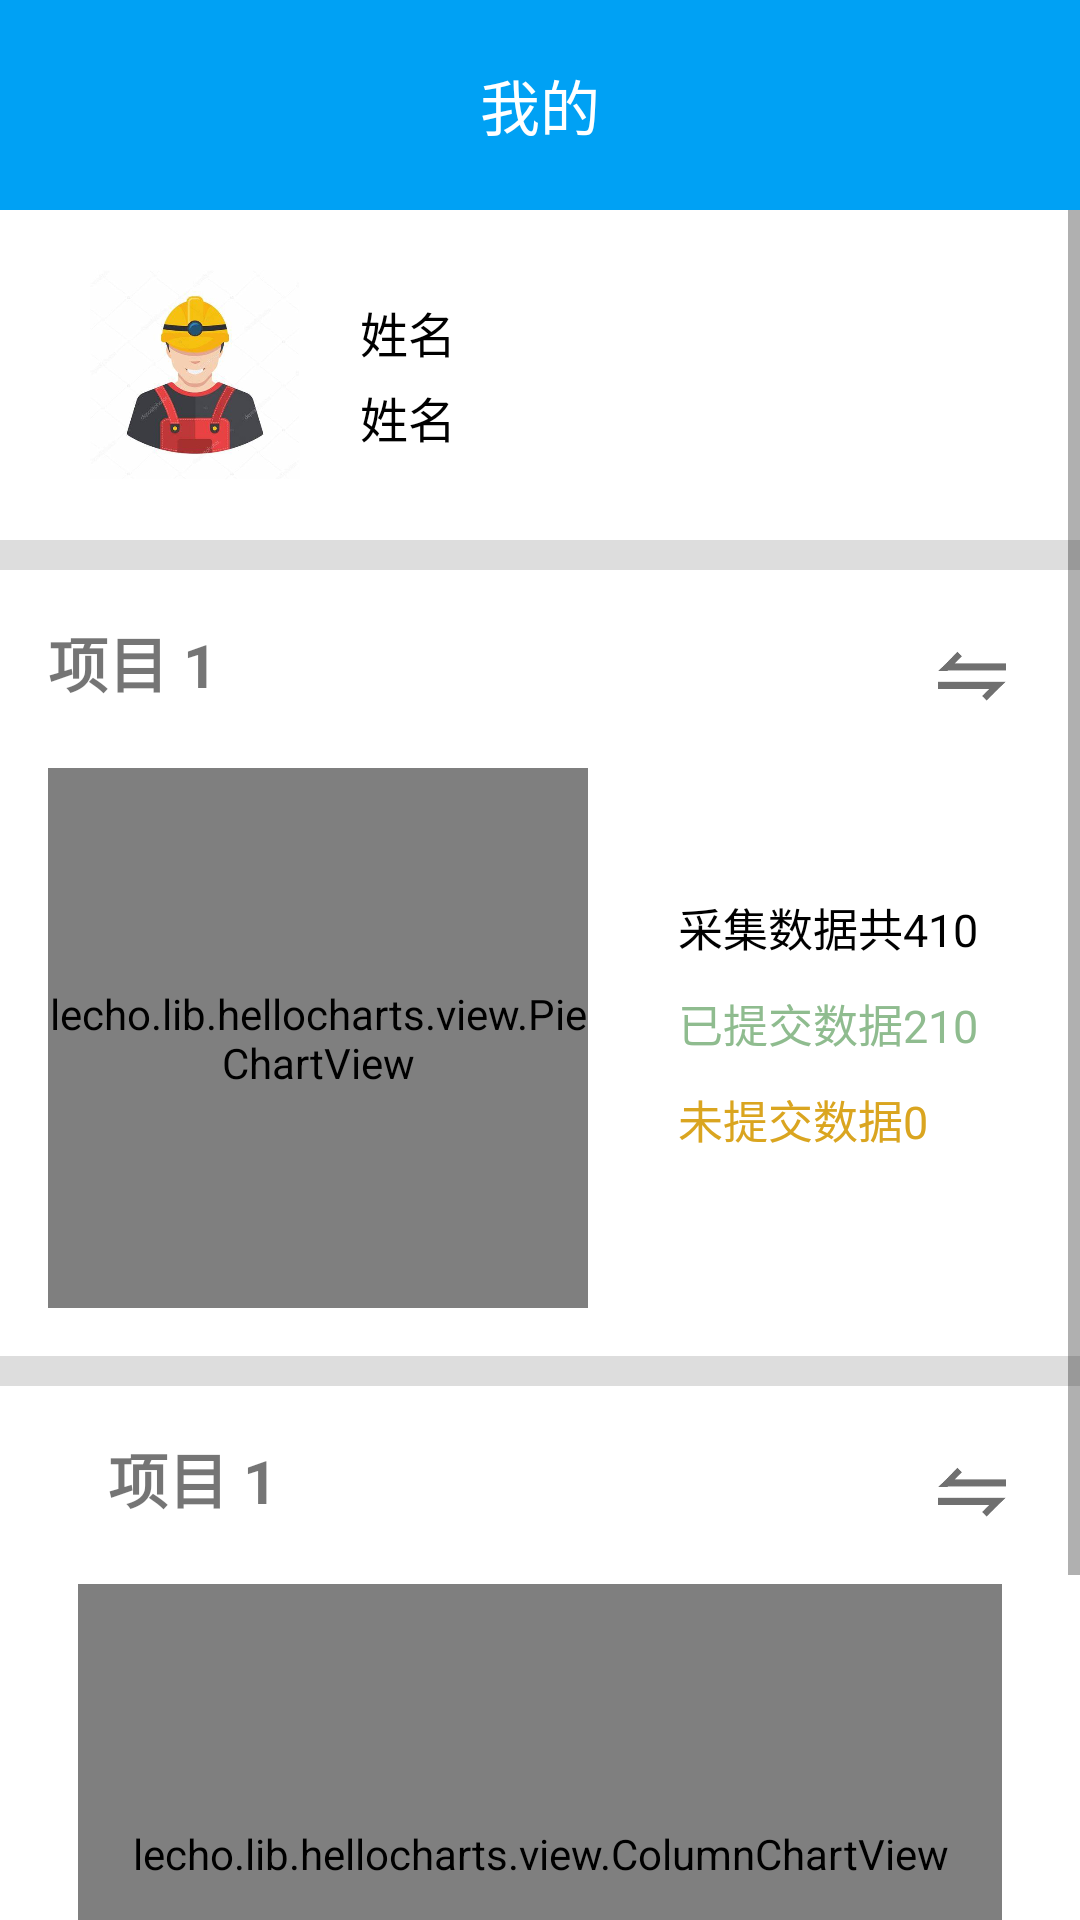

Layout XML and referenced resources for this Android screen:
<!-- AndroidManifest.xml: application theme Theme.AoRGMapT -->
<!-- res/layout/fragment_mine.xml -->
<?xml version="1.0" encoding="utf-8"?>
<androidx.constraintlayout.widget.ConstraintLayout xmlns:android="http://schemas.android.com/apk/res/android"
    xmlns:app="http://schemas.android.com/apk/res-auto"
    xmlns:tools="http://schemas.android.com/tools"
    android:layout_width="match_parent"
    android:layout_height="match_parent"
    android:background="#dddddd"
    tools:context=".ui.mine.MineFragment">


    <LinearLayout
        android:layout_width="match_parent"
        android:layout_height="wrap_content"
        android:orientation="vertical"
        app:layout_constraintTop_toTopOf="parent">

        <TextView
            android:id="@+id/tv_title"
            android:layout_width="match_parent"
            android:layout_height="70dp"
            android:background="#00A1F4"
            android:gravity="center"
            android:text="我的"
            android:textColor="@color/white"
            android:textSize="20sp"
            app:layout_constraintTop_toTopOf="parent" />


        <ScrollView
            android:layout_width="match_parent"
            android:layout_height="wrap_content">

            <LinearLayout
                android:layout_width="match_parent"
                android:layout_height="match_parent"
                android:orientation="vertical">

                <LinearLayout
                    android:layout_width="match_parent"
                    android:layout_height="wrap_content"
                    android:background="@color/white"
                    android:gravity="center_vertical"
                    android:orientation="horizontal">

                    <ImageView
                        android:layout_width="70dp"
                        android:layout_height="70dp"
                        android:layout_marginLeft="30dp"
                        android:layout_marginTop="20dp"
                        android:layout_marginBottom="20dp"
                        android:background="@drawable/user" />

                    <LinearLayout
                        android:layout_width="wrap_content"
                        android:layout_height="wrap_content"
                        android:layout_marginLeft="20dp"
                        android:orientation="vertical">

                        <TextView
                            android:id="@+id/account"
                            android:layout_width="wrap_content"
                            android:layout_height="wrap_content"
                            android:text="姓名"
                            android:textColor="@color/black"
                            android:textSize="16sp" />

                        <TextView
                            android:id="@+id/name"
                            android:layout_width="wrap_content"
                            android:layout_height="wrap_content"
                            android:layout_marginTop="5dp"
                            android:text="姓名"
                            android:textColor="@color/black"
                            android:textSize="16sp" />
                    </LinearLayout>


                </LinearLayout>

                <LinearLayout
                    android:layout_width="match_parent"
                    android:layout_height="wrap_content"
                    android:layout_marginTop="10dp"
                    android:background="@color/white"
                    android:orientation="vertical"
                    android:padding="16dp">

                    <LinearLayout
                        android:layout_width="match_parent"
                        android:layout_height="wrap_content"
                        android:orientation="horizontal">


                        <TextView
                            android:id="@+id/tv_project_name1"
                            android:layout_width="0dp"
                            android:layout_height="wrap_content"
                            android:layout_weight="1"
                            android:text="项目 1"
                            android:textSize="20sp"
                            android:textStyle="bold" />

                        <ImageView
                            android:id="@+id/iv_switch1"
                            android:layout_width="40dp"
                            android:layout_height="40dp"
                            android:padding="5dp"
                            android:src="@drawable/project_switch" />
                    </LinearLayout>

                    <LinearLayout
                        android:layout_width="match_parent"
                        android:layout_height="wrap_content"
                        android:orientation="horizontal">

                        <lecho.lib.hellocharts.view.PieChartView
                            android:id="@+id/pcv_main"
                            android:layout_width="180dp"
                            android:layout_height="180dp"
                            android:layout_marginTop="10dp"
                            android:transitionName="pie" />

                        <LinearLayout
                            android:layout_width="match_parent"
                            android:layout_height="match_parent"
                            android:gravity="center_vertical"
                            android:orientation="vertical"
                            android:paddingLeft="30dp">

                            <TextView
                                android:id="@+id/tv_collect_data"
                                android:layout_width="wrap_content"
                                android:layout_height="wrap_content"
                                android:text="采集数据共410"
                                android:textColor="@color/black"
                                android:textSize="15sp" />

                            <TextView
                                android:id="@+id/tv_submitted"
                                android:layout_width="wrap_content"
                                android:layout_height="wrap_content"
                                android:layout_marginTop="10dp"
                                android:text="已提交数据210"
                                android:textColor="#8FBC8F"
                                android:textSize="15sp" />

                            <TextView
                                android:id="@+id/tv_not_submitted"
                                android:layout_width="wrap_content"
                                android:layout_height="wrap_content"
                                android:layout_marginTop="10dp"
                                android:text="未提交数据0"
                                android:textColor="#DAA520"
                                android:textSize="15sp" />
                        </LinearLayout>
                    </LinearLayout>
                </LinearLayout>

                <LinearLayout
                    android:layout_width="match_parent"
                    android:layout_height="wrap_content"
                    android:layout_marginTop="10dp"
                    android:background="@color/white"
                    android:orientation="vertical"
                    android:padding="16dp">

                    <LinearLayout
                        android:layout_width="match_parent"
                        android:layout_height="wrap_content"
                        android:orientation="horizontal">


                        <TextView
                            android:id="@+id/tv_project_name2"
                            android:layout_width="0dp"
                            android:layout_height="wrap_content"
                            android:layout_marginLeft="20dp"
                            android:layout_weight="1"
                            android:text="项目 1"
                            android:textSize="20sp"
                            android:textStyle="bold" />

                        <ImageView
                            android:id="@+id/iv_switch2"
                            android:layout_width="40dp"
                            android:layout_height="40dp"
                            android:padding="5dp"
                            android:src="@drawable/project_switch" />
                    </LinearLayout>

                    <LinearLayout
                        android:layout_width="match_parent"
                        android:layout_height="wrap_content"
                        android:layout_marginBottom="50dp"
                        android:orientation="horizontal">

                        <lecho.lib.hellocharts.view.ColumnChartView
                            android:id="@+id/ccv_main"
                            android:layout_width="match_parent"
                            android:layout_height="180dp"
                            android:layout_gravity="center"
                            android:layout_margin="10dp"
                            android:transitionName="column" />
                    </LinearLayout>
                </LinearLayout>

            </LinearLayout>

        </ScrollView>


    </LinearLayout>


</androidx.constraintlayout.widget.ConstraintLayout>
<!-- resources referenced by this layout -->
<resources>
  <!-- drawable project_switch: png bitmap (drawable, 3016 bytes) -->
  <!-- drawable user: png bitmap (drawable, 119984 bytes) -->
  <style name="Theme.AoRGMapT" parent="Theme.MaterialComponents.DayNight.DarkActionBar">
          
          <item name="colorPrimary">@color/purple_500</item>
          <item name="colorPrimaryVariant">@color/purple_700</item>
          <item name="colorOnPrimary">@color/white</item>
          
          <item name="colorSecondary">@color/teal_200</item>
          <item name="colorSecondaryVariant">@color/teal_700</item>
          <item name="colorOnSecondary">@color/black</item>
          
          <item name="android:statusBarColor" tools:targetApi="l">?attr/colorPrimaryVariant</item>
          
      </style>
  <!-- not gathered from this repository: default colours our renderer supplied (Android Studio template values) -->
  <color name="purple_500">#FF6200EE</color>
  <color name="purple_700">#FF3700B3</color>
  <color name="teal_200">#FF03DAC5</color>
  <color name="teal_700">#FF018786</color>
  <color name="black">#FF000000</color>
  <color name="white">#FFFFFFFF</color>
</resources>
